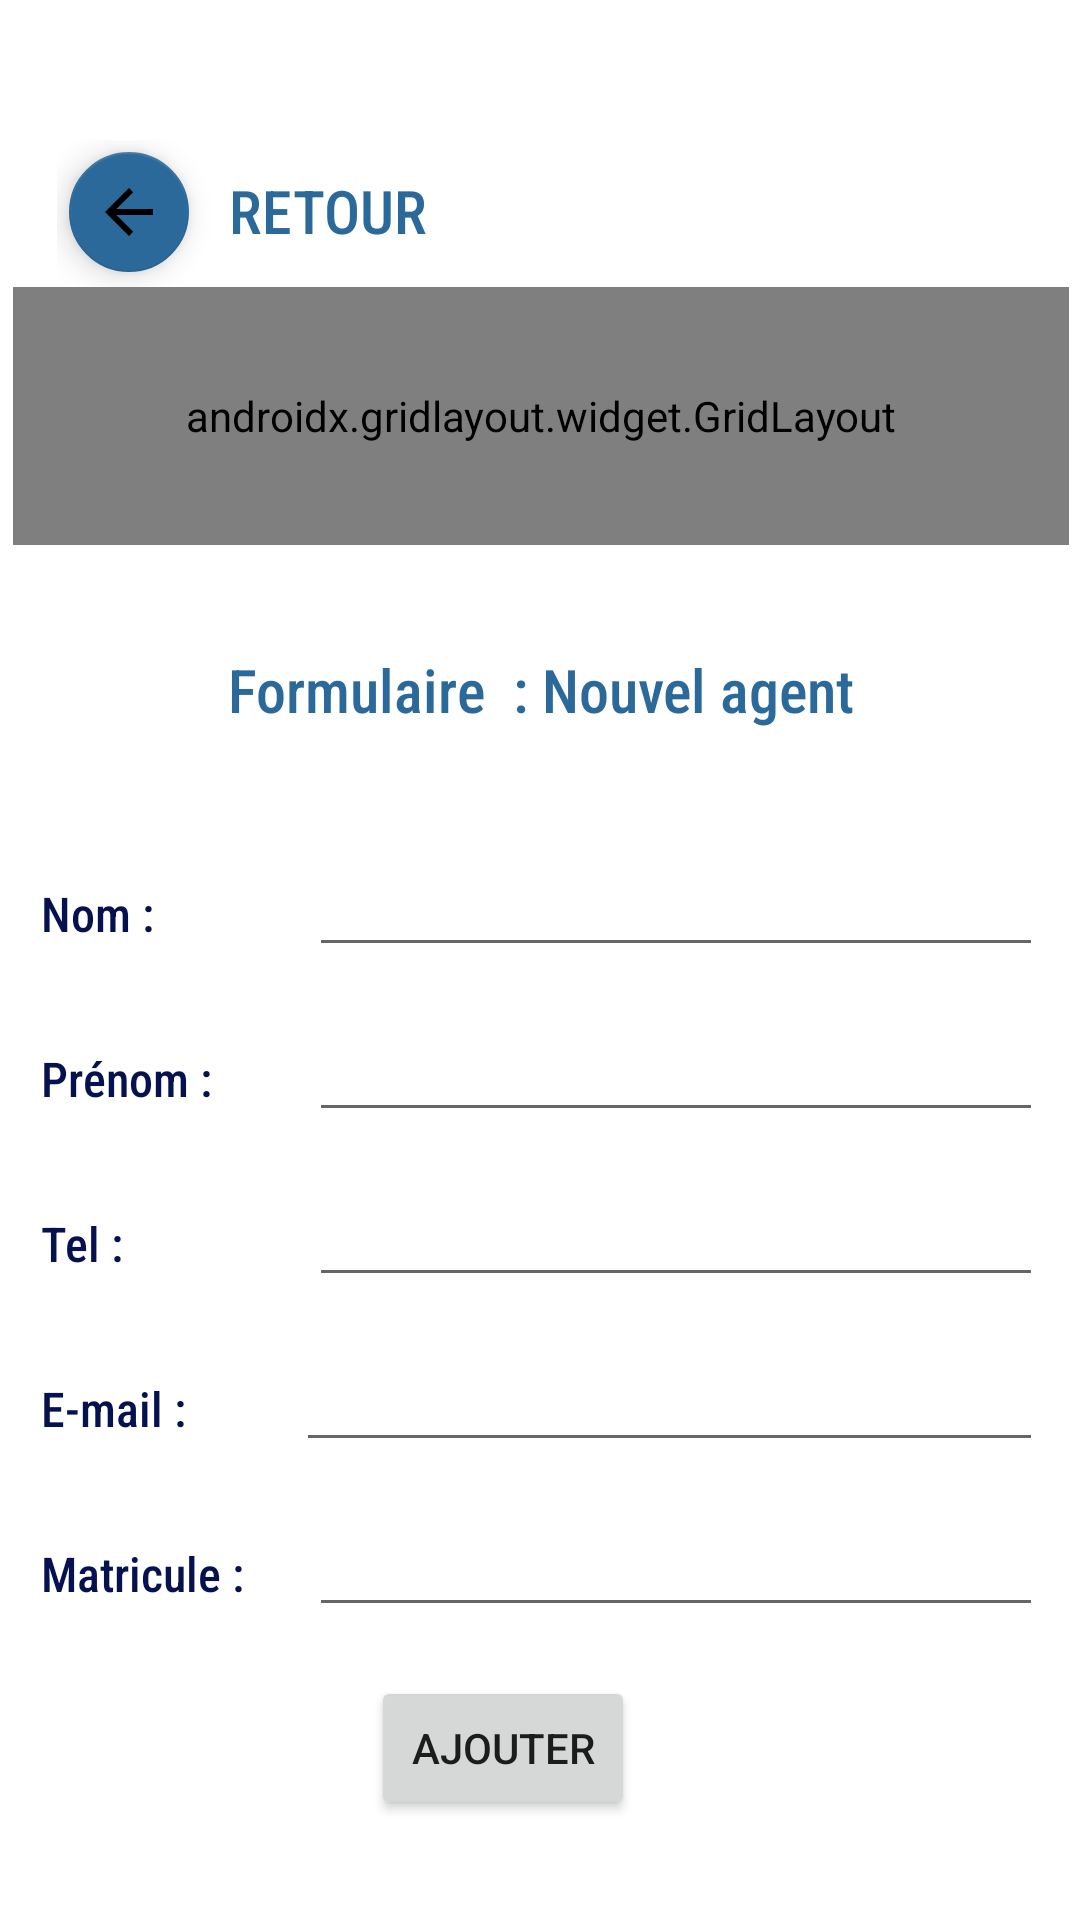

Reconstruct the res/layout file that produces this screen, plus the resources it refers to.
<!-- AndroidManifest.xml: application theme Theme.Gestibank -->
<!-- res/layout/activity_add_new_agent.xml -->
<?xml version="1.0" encoding="utf-8"?>
<androidx.constraintlayout.widget.ConstraintLayout xmlns:android="http://schemas.android.com/apk/res/android"
    xmlns:app="http://schemas.android.com/apk/res-auto"
    xmlns:tools="http://schemas.android.com/tools"
    android:layout_width="match_parent"
    android:layout_height="match_parent"
    tools:context=".AddNewAgent">

    <LinearLayout
        android:layout_width="214dp"
        android:layout_height="49dp"
        android:orientation="horizontal"
        app:layout_constraintBottom_toTopOf="@+id/constraintLayout2"
        app:layout_constraintEnd_toEndOf="parent"
        app:layout_constraintHorizontal_bias="0.131"
        app:layout_constraintStart_toStartOf="parent"
        app:layout_constraintTop_toTopOf="parent"
        app:layout_constraintVertical_bias="1.0">

        <com.google.android.material.floatingactionbutton.FloatingActionButton
            android:id="@+id/btnGoHome"
            android:layout_width="wrap_content"
            android:layout_height="wrap_content"
            android:layout_weight="1"
            android:clickable="true"
            android:onClick="callGoAdminHome"
            android:tint="@color/white"
            app:backgroundTint="@color/purple_500"
            app:fabSize="mini"
            app:rippleColor="@color/white"
            app:srcCompat="@drawable/abc_vector_test" />

        <TextView
            android:id="@+id/textView13"
            android:layout_width="151dp"
            android:layout_height="wrap_content"
            android:layout_marginTop="10dp"
            android:layout_weight="1"
            android:fontFamily="sans-serif-condensed-medium"
            android:text="  RETOUR"
            android:textColor="@color/purple_500"
            android:textSize="20sp" />
    </LinearLayout>

    <androidx.constraintlayout.widget.ConstraintLayout
        android:id="@+id/constraintLayout2"
        android:layout_width="362dp"
        android:layout_height="537dp"
        app:layout_constraintBottom_toBottomOf="parent"
        app:layout_constraintEnd_toEndOf="parent"
        app:layout_constraintStart_toStartOf="parent"
        app:layout_constraintTop_toTopOf="parent"
        app:layout_constraintVertical_bias="0.929">

        <LinearLayout
            android:id="@+id/linearLayout3"
            android:layout_width="334dp"
            android:layout_height="329dp"
            android:layout_marginBottom="20dp"
            android:orientation="vertical"
            app:layout_constraintBottom_toBottomOf="parent"
            app:layout_constraintEnd_toEndOf="parent"
            app:layout_constraintHorizontal_bias="0.515"
            app:layout_constraintStart_toStartOf="parent">

            <LinearLayout
                android:layout_width="match_parent"
                android:layout_height="45dp"
                android:layout_marginBottom="10dp"
                android:orientation="horizontal">

                <TextView
                    android:id="@+id/viewEditNameAgent"
                    android:layout_width="50dp"
                    android:layout_height="wrap_content"
                    android:layout_weight="1"
                    android:fontFamily="sans-serif-condensed-medium"
                    android:text="Nom : "
                    android:textColor="@color/purple_700"
                    android:textSize="16sp" />

                <EditText
                    android:id="@+id/editNameAgent"
                    android:layout_width="205dp"
                    android:layout_height="wrap_content"
                    android:layout_weight="1"
                    android:ems="10"
                    android:fontFamily="sans-serif-condensed-medium"
                    android:inputType="textPersonName"
                    android:textSize="16sp" />
            </LinearLayout>

            <LinearLayout
                android:layout_width="match_parent"
                android:layout_height="45dp"
                android:layout_marginBottom="10dp"
                android:orientation="horizontal">

                <TextView
                    android:id="@+id/viewEditFirstNameAgent"
                    android:layout_width="50dp"
                    android:layout_height="wrap_content"
                    android:layout_weight="1"
                    android:fontFamily="sans-serif-condensed-medium"
                    android:text="Prénom :"
                    android:textColor="@color/purple_700"
                    android:textSize="16sp" />

                <EditText
                    android:id="@+id/editFirstNameAgent"
                    android:layout_width="205dp"
                    android:layout_height="wrap_content"
                    android:layout_weight="1"
                    android:ems="10"
                    android:fontFamily="sans-serif-condensed-medium"
                    android:inputType="textPersonName"
                    android:textSize="16sp" />
            </LinearLayout>

            <LinearLayout
                android:layout_width="match_parent"
                android:layout_height="45dp"
                android:layout_marginBottom="10dp"
                android:orientation="horizontal">

                <TextView
                    android:id="@+id/viewEditTelAgent"
                    android:layout_width="50dp"
                    android:layout_height="wrap_content"
                    android:layout_weight="1"
                    android:fontFamily="sans-serif-condensed-medium"
                    android:text="Tel :"
                    android:textColor="@color/purple_700"
                    android:textSize="16sp" />

                <EditText
                    android:id="@+id/editPhoneAgent"
                    android:layout_width="205dp"
                    android:layout_height="wrap_content"
                    android:layout_weight="1"
                    android:ems="10"
                    android:fontFamily="sans-serif-condensed-medium"
                    android:inputType="textPersonName"
                    android:textSize="16sp" />
            </LinearLayout>

            <LinearLayout
                android:layout_width="match_parent"
                android:layout_height="45dp"
                android:layout_marginBottom="10dp"
                android:orientation="horizontal">

                <TextView
                    android:id="@+id/viewEditEmailAgent"
                    android:layout_width="26dp"
                    android:layout_height="wrap_content"
                    android:layout_weight="1"
                    android:fontFamily="sans-serif-condensed-medium"
                    android:text="E-mail :"
                    android:textColor="@color/purple_700"
                    android:textSize="16sp" />

                <EditText
                    android:id="@+id/editEmailAgent"
                    android:layout_width="190dp"
                    android:layout_height="wrap_content"
                    android:layout_weight="1"
                    android:ems="10"
                    android:fontFamily="sans-serif-condensed-medium"
                    android:inputType="textPersonName"
                    android:textSize="16sp" />

            </LinearLayout>

            <LinearLayout
                android:layout_width="match_parent"
                android:layout_height="45dp"
                android:layout_marginBottom="10dp"
                android:orientation="horizontal">

                <TextView
                    android:id="@+id/viewMatriculeAgent"
                    android:layout_width="50dp"
                    android:layout_height="wrap_content"
                    android:layout_weight="1"
                    android:fontFamily="sans-serif-condensed-medium"
                    android:text="Matricule :"
                    android:textColor="@color/purple_700"
                    android:textSize="16sp" />

                <EditText
                    android:id="@+id/editMatriculeAgent"
                    android:layout_width="205dp"
                    android:layout_height="wrap_content"
                    android:layout_weight="1"
                    android:ems="10"
                    android:fontFamily="sans-serif-condensed-medium"
                    android:inputType="textPersonName"
                    android:textSize="16sp" />
            </LinearLayout>

            <Button
                android:id="@+id/btnAddAgent"
                android:layout_width="wrap_content"
                android:layout_height="wrap_content"
                android:layout_marginHorizontal="110dp"
                android:onClick="addAgent"
                android:text="Ajouter" />

        </LinearLayout>

        <androidx.gridlayout.widget.GridLayout
            android:id="@+id/gridLayout2"
            android:layout_width="352dp"
            android:layout_height="86dp"
            app:layout_constraintBottom_toTopOf="@+id/linearLayout3"
            app:layout_constraintEnd_toEndOf="parent"
            app:layout_constraintStart_toStartOf="parent"
            app:layout_constraintTop_toTopOf="parent"
            app:layout_constraintVertical_bias="0.0"
            tools:ignore="MissingConstraints">

            <ImageView
                android:id="@+id/logoConverter"
                android:layout_width="92dp"
                android:layout_height="86dp"
                app:layout_column="0"
                app:layout_row="1"
                app:srcCompat="@mipmap/logo" />

            <TextView
                android:id="@+id/titleConverter"
                android:layout_width="264dp"
                android:layout_height="wrap_content"
                android:layout_marginTop="30dp"
                android:fontFamily="sans-serif-smallcaps"
                android:text="GESTIBANK-Personnel"
                android:textColor="@color/purple_700"
                android:textSize="20sp"
                app:layout_column="1"
                app:layout_row="1" />

        </androidx.gridlayout.widget.GridLayout>

        <TextView
            android:id="@+id/subtitleCustomers"
            android:layout_width="318dp"
            android:layout_height="33dp"
            android:background="#B2FFFFFF"
            android:fontFamily="sans-serif-condensed-medium"
            android:gravity="center_horizontal"
            android:text="Formulaire  : Nouvel agent"
            android:textAlignment="center"
            android:textColor="@color/purple_500"
            android:textSize="20sp"
            app:layout_constraintBottom_toTopOf="@+id/linearLayout3"
            app:layout_constraintEnd_toEndOf="parent"
            app:layout_constraintStart_toStartOf="parent"
            app:layout_constraintTop_toBottomOf="@+id/gridLayout2" />

    </androidx.constraintlayout.widget.ConstraintLayout>

</androidx.constraintlayout.widget.ConstraintLayout>
<!-- resources referenced by this layout -->
<resources>
  <color name="purple_500">#2B699A</color>
  <color name="purple_700">#061250</color>
  <color name="white">#FFFFFFFF</color>
  <!-- mipmap logo: png bitmap (mipmap-mdpi, 25956 bytes) -->
  <style name="Theme.Gestibank" parent="Theme.MaterialComponents.DayNight.DarkActionBar">
          
          <item name="colorPrimary">@color/purple_500</item>
          <item name="colorPrimaryVariant">@color/purple_700</item>
          <item name="colorOnPrimary">@color/white</item>
          
          <item name="colorSecondary">@color/teal_200</item>
          <item name="colorSecondaryVariant">@color/teal_700</item>
          <item name="colorOnSecondary">@color/black</item>
          
          <item name="android:statusBarColor" tools:targetApi="l">?attr/colorPrimaryVariant</item>
          
      </style>
  <color name="teal_200">#03C1DA</color>
  <color name="teal_700">#8BC2CA</color>
  <color name="black">#FF000000</color>
</resources>
